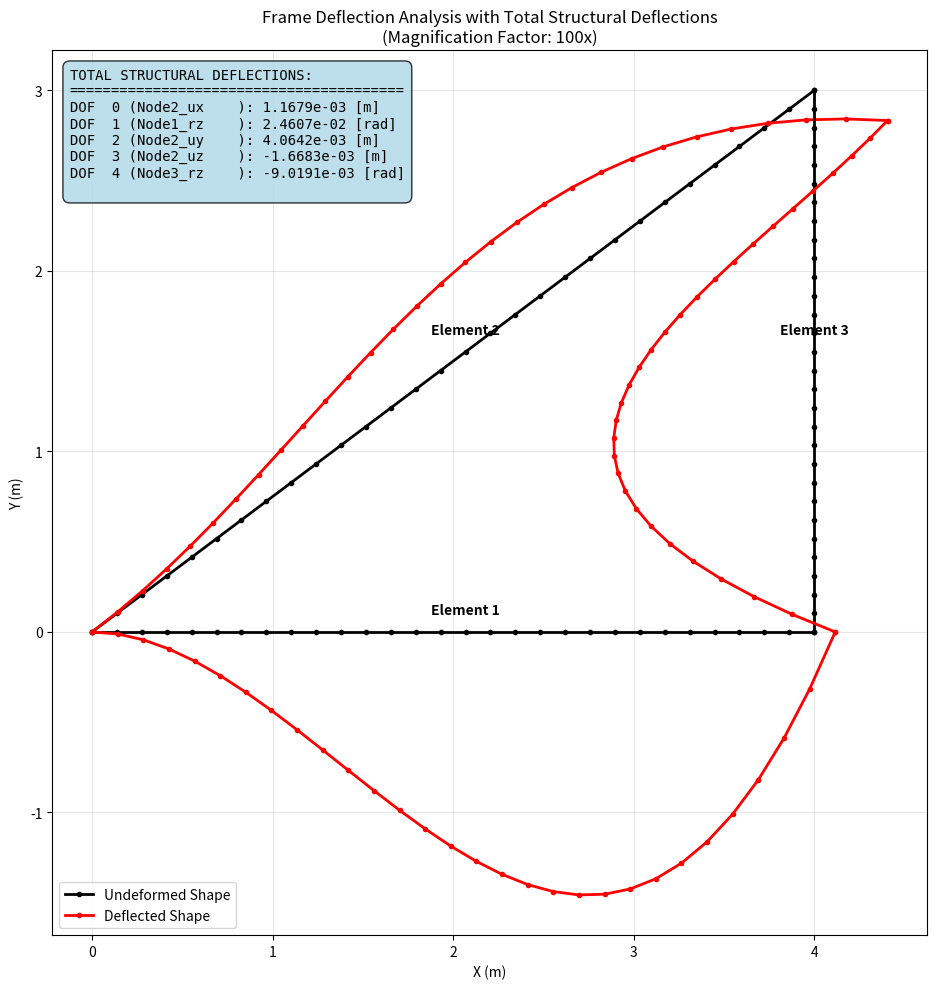

Source code (Python):
import numpy as np
import matplotlib.pyplot as plt

class FrameAnalysis:
    def __init__(self):
        self.np_precision = 4
        np.set_printoptions(precision=self.np_precision, suppress=True)
    
    # CORE CALCULATION FUNCTIONS
    def calc_local_coordinates_element_stiffness_matrix(self, youngs_modulus, area, second_moment_of_area, length):
        constant = (youngs_modulus * second_moment_of_area) / length ** 3
        beta = area * length ** 2 / second_moment_of_area
        array = np.array([[beta, 0, 0, -beta, 0, 0],
                          [0, 12, 6 * length, 0, -12, 6 * length],
                          [0, 6 * length, 4 * length ** 2, 0, -6 * length, 2 * length ** 2],
                          [-beta, 0, 0, beta, 0, 0],
                          [0, -12, -6 * length, 0, 12, -6 * length],
                          [0, 6 * length, 2 * length ** 2, 0, -6 * length, 4 * length ** 2]])
        local_stiffness = constant * array
        return local_stiffness

    def calc_global_coordinates_element_stiffness_matrix(self, local_stiffness, angle):
        angle_rad = np.radians(angle)
        c = np.cos(angle_rad)
        s = np.sin(angle_rad)
        transformation_matrix = np.array([[c, s, 0, 0, 0, 0],
                                           [-s, c, 0, 0, 0, 0],
                                           [0, 0, 1, 0, 0, 0],
                                           [0, 0, 0, c, s, 0],
                                           [0, 0, 0, -s, c, 0],
                                           [0, 0, 0, 0, 0, 1]])
        global_stiffness = np.transpose(transformation_matrix) @ local_stiffness @ transformation_matrix

        # Clean up small values
        global_stiffness[np.abs(global_stiffness) < 1e-9] = 0
        transformation_matrix[np.abs(transformation_matrix) < 1e-9] = 0
        global_stiffness[np.isclose(global_stiffness, 0)] = 0
        transformation_matrix[np.isclose(transformation_matrix, 0)] = 0

        return global_stiffness, transformation_matrix

    def calc_global_stiffness_matrix(self, assembly_matrix, global_stiffness):
        return assembly_matrix @ global_stiffness @ np.transpose(assembly_matrix)

    def calc_total_global_stiffness_matrix(self, global_stiffness_matrix_1, global_stiffness_matrix_2):
        return global_stiffness_matrix_1 + global_stiffness_matrix_2

    def calc_structural_deflections(self, total_stiffness_global_coordinates, global_forcing_vector):
        return np.linalg.solve(total_stiffness_global_coordinates, global_forcing_vector)

    def calc_global_element_structural_deflections(self, total_structural_deflections, assembly_matrix):
        return np.transpose(assembly_matrix) @ total_structural_deflections

    def calc_local_element_structural_deflections(self, global_structural_deflections, transformation_matrix):
        return transformation_matrix @ global_structural_deflections

    def calc_local_element_nodal_forces(self, local_stiffness, local_structural_deflections):
        return local_stiffness @ local_structural_deflections

    def calc_global_element_nodal_forces(self, global_stiffness, global_structural_deflections):
        return global_stiffness @ global_structural_deflections

    # LOAD FUNCTIONS
    def build_UDL_global_forcing_vector(self, w_bar, L, assembly_matrix, transformation_matrix):
        equivalent_forcing_element_coordinates = np.array([0,
                                                        w_bar * L / 2,
                                                        w_bar * L ** 2 / 12,
                                                        0,
                                                        w_bar * L / 2,
                                                        -w_bar * L ** 2 / 12])
        big_F = np.transpose(transformation_matrix) @ equivalent_forcing_element_coordinates
        UDL_global_forcing_vector = assembly_matrix @ big_F
        return UDL_global_forcing_vector

    def build_LVL_peakXL_global_forcing_vector(self, w_bar, L, assembly_matrix, transformation_matrix):
        equivalent_forcing_element_coordinates = np.array([0,
                                                        3 * w_bar * L / 20,
                                                        w_bar * L ** 2 / 30,
                                                        0,
                                                        7 * w_bar * L / 20,
                                                        - w_bar * L ** 2 / 20])
        big_F = np.transpose(transformation_matrix) @ equivalent_forcing_element_coordinates
        LVL_peakXL_global_forcing_vector = assembly_matrix @ big_F
        return LVL_peakXL_global_forcing_vector

    def build_LVL_peakXZERO_global_forcing_vector(self, w_bar, L, assembly_matrix, transformation_matrix):
        equivalent_forcing_element_coordinates = np.array([0,
                                                        7 * w_bar * L / 20,
                                                        w_bar * L ** 2 / 20,
                                                        0,
                                                        3 * w_bar * L / 20,
                                                        - w_bar * L ** 2 / 30])
        big_F = np.transpose(transformation_matrix) @ equivalent_forcing_element_coordinates
        LVL_peakXZERO_global_forcing_vector = assembly_matrix @ big_F
        return LVL_peakXZERO_global_forcing_vector

    def build_PDL_global_forcing_vector(self, P, L, assembly_matrix, transformation_matrix):
        equivalent_forcing_element_coordinates = np.array([0,
                                                        P / 2,
                                                        P * L / 8,
                                                        0,
                                                        P / 2,
                                                        -P * L / 8])
        big_F = np.transpose(transformation_matrix) @ equivalent_forcing_element_coordinates
        PDL_global_forcing_vector = assembly_matrix @ big_F
        return PDL_global_forcing_vector

    # ENHANCED PRINTING FUNCTIONS
    def find_common_factor(self, matrix):
        """Find common factor to simplify matrix display"""
        non_zero_values = matrix[matrix != 0]
        if len(non_zero_values) == 0:
            return 1
        
        # Check for common powers of 10
        abs_values = np.abs(non_zero_values)
        min_abs = np.min(abs_values)
        
        # Find the largest power of 10 that divides into most values
        for power in range(-12, 13):
            factor = 10**power
            if min_abs >= factor:
                # Check if this factor simplifies most values significantly
                simplified = non_zero_values / factor
                if np.all(np.abs(simplified) >= 0.1) and np.all(np.abs(simplified) < 10000):
                    return factor
        return 1

    def print_matrix_vertical(self, name, matrix, units=""):
        factor = self.find_common_factor(matrix)
        factor_text = f" (×{factor:.0e})" if factor != 1 else ""
        
        print(f"\n{name}{factor_text} {units}:")
        print("-" * (len(name) + len(factor_text) + len(units) + 1))
        
        simplified_matrix = matrix / factor
        
        if matrix.ndim == 1:
            # Print vectors vertically with indices
            for i, val in enumerate(simplified_matrix):
                print(f"  [{i:2d}]: {val:12.4f}")
        else:
            # Print matrices in standard bracket format
            print(np.array_str(simplified_matrix, precision=4, suppress_small=True))
        print()

    def print_matrix_standard(self, name, matrix, units=""):
        factor = self.find_common_factor(matrix)
        factor_text = f" (×{factor:.0e})" if factor != 1 else ""
        
        print(f"\n{name}{factor_text} {units}:")
        print("-" * (len(name) + len(factor_text) + len(units) + 1))
        
        simplified_matrix = matrix / factor
        
        if matrix.ndim == 1:
            # Print vectors vertically with indices
            for i, val in enumerate(simplified_matrix):
                print(f"  [{i:2d}]: {val:12.4f}")
        else:
            # Print matrices in standard bracket format
            print(np.array_str(simplified_matrix, precision=4, suppress_small=True))
        print()

    # PLOTTING WITH TOTAL STRUCTURAL DEFLECTIONS
    def plot_deflected_shape_with_total_deflections(self, ax, node1XG, node1YG, node2XG, node2YG, 
                                                  total_structural_deflections, assembly_matrix, 
                                                  disp_mag, N_points, angle, element_name, show_values=True):
        # Extract element deflections from total structural deflections using assembly matrix
        element_deflections_global = np.transpose(assembly_matrix) @ total_structural_deflections
        
        # Transform to local coordinates
        angle_rad = np.radians(angle)
        c = np.cos(angle_rad)
        s = np.sin(angle_rad)
        transformation_matrix = np.array([[c, s, 0, 0, 0, 0],
                                         [-s, c, 0, 0, 0, 0],
                                         [0, 0, 1, 0, 0, 0],
                                         [0, 0, 0, c, s, 0],
                                         [0, 0, 0, -s, c, 0],
                                         [0, 0, 0, 0, 0, 1]])
        
        element_deflections_local = transformation_matrix @ element_deflections_global
        
        # Now plot the deflected shape using these deflections
        L = np.sqrt((node2XG - node1XG) ** 2 + (node2YG - node1YG) ** 2)
        x_e = np.linspace(0, L, N_points)

        # Shape functions
        axial_shape_func_1 = (1 - x_e / L)
        axial_shape_func_2 = x_e / L
        transverse_shape_func_1 = 1 - 3 * x_e ** 2 / L ** 2 + 2 * x_e ** 3 / L ** 3
        transverse_shape_func_2 = x_e ** 3 / L ** 2 - 2 * x_e ** 2 / L + x_e
        transverse_shape_func_3 = 3 * x_e ** 2 / L ** 2 - 2 * x_e ** 3 / L ** 3
        transverse_shape_func_4 = x_e ** 3 / L ** 2 - x_e ** 2 / L

        # Displacements in local coordinates using total structural deflections
        d_e = element_deflections_local
        axial_displacement = axial_shape_func_1 * d_e[0] + axial_shape_func_2 * d_e[3]
        transverse_displacement = (transverse_shape_func_1 * d_e[1] +
                                    transverse_shape_func_2 * d_e[2] +
                                    transverse_shape_func_3 * d_e[4] +
                                    transverse_shape_func_4 * d_e[5])

        # Rotate back to global coordinates
        deflections_XG = axial_displacement * np.cos(angle_rad) - transverse_displacement * np.sin(angle_rad)
        deflections_YG = axial_displacement * np.sin(angle_rad) + transverse_displacement * np.cos(angle_rad)

        # Undeformed coordinates
        undeflected_XG = np.linspace(node1XG, node2XG, N_points)
        undeflected_YG = np.linspace(node1YG, node2YG, N_points)

        # Deflected coordinates
        deflected_XG = undeflected_XG + disp_mag * deflections_XG
        deflected_YG = undeflected_YG + disp_mag * deflections_YG

        # Plot lines
        ax.plot(undeflected_XG, undeflected_YG, 'k.-', linewidth=2, 
               label='Undeformed Shape' if element_name == "Element 1" else "")
        ax.plot(deflected_XG, deflected_YG, 'r.-', linewidth=2, 
               label='Deflected Shape' if element_name == "Element 1" else "")

        if show_values:
            # Add deflection labels at key points
            key_points = [0, N_points//4, N_points//2, 3*N_points//4, N_points-1]
            for i in key_points:
                if i < len(deflected_XG):
                    # Calculate actual deflection magnitude
                    actual_deflection_x = deflections_XG[i]
                    actual_deflection_y = deflections_YG[i]
                    deflection_magnitude = np.sqrt(actual_deflection_x**2 + actual_deflection_y**2)
                    
                    if deflection_magnitude > 1e-6:  # Only label significant deflections
                        ax.annotate(f'{deflection_magnitude:.2e}m', 
                                  (deflected_XG[i], deflected_YG[i]),
                                  xytext=(5, 5), textcoords='offset points',
                                  fontsize=8, color='blue',
                                  bbox=dict(boxstyle='round,pad=0.3', facecolor='yellow', alpha=0.7))

        # Add element label
        mid_idx = N_points // 2
        ax.text(undeflected_XG[mid_idx], undeflected_YG[mid_idx] + 0.1, element_name, 
               fontsize=10, ha='center', weight='bold')

    def run_analysis(self, config):
        """Main analysis function with configuration dictionary"""
        
        print("\n" + "="*100)
        print("                        INTERACTIVE FRAME ANALYSIS RESULTS")
        print("="*100)
        
        # Extract configuration
        elements = config['elements']
        loads = config['loads']
        normal_forces = config['normal_forces']
        display_magnitude = config['display_magnitude']
        show_vertical_matrices = config['show_vertical_matrices']
        show_deflection_labels = config['show_deflection_labels']
        
        # NEW: Extract DOF definitions from config
        dof_definitions = config.get('dof_definitions', [])
        
        # Calculate element stiffness matrices
        results = {}
        total_global_forcing_vector = np.array(normal_forces, dtype=float)
        
        for i, elem in enumerate(elements, 1):
            elem_key = f'element_{i}'
            results[elem_key] = {}
            
            # Local stiffness
            local_stiffness = self.calc_local_coordinates_element_stiffness_matrix(
                elem['youngs_modulus'], elem['area'], elem['second_moment_of_area'], elem['length'])
            results[elem_key]['local_stiffness'] = local_stiffness
            
            # Global stiffness and transformation
            global_stiffness, transformation_matrix = self.calc_global_coordinates_element_stiffness_matrix(
                local_stiffness, elem['angle'])
            results[elem_key]['global_stiffness'] = global_stiffness
            results[elem_key]['transformation_matrix'] = transformation_matrix
            
            # Global stiffness matrix contribution
            global_stiffness_matrix = self.calc_global_stiffness_matrix(elem['assembly_matrix'], global_stiffness)
            results[elem_key]['global_stiffness_matrix'] = global_stiffness_matrix
            
            if i == 1:
                total_global_stiffness_matrix = global_stiffness_matrix.copy()
            else:
                total_global_stiffness_matrix += global_stiffness_matrix
        
        # Add distributed loads
        for load in loads:
            elem_idx = load['element'] - 1
            elem = elements[elem_idx]
            elem_key = f'element_{load["element"]}'
            
            if load['type'] == 'UDL':
                load_vector = self.build_UDL_global_forcing_vector(
                    load['magnitude'], elem['length'], 
                    elem['assembly_matrix'], results[elem_key]['transformation_matrix'])
            elif load['type'] == 'LVL_peakXL':
                load_vector = self.build_LVL_peakXL_global_forcing_vector(
                    load['magnitude'], elem['length'],
                    elem['assembly_matrix'], results[elem_key]['transformation_matrix'])
            elif load['type'] == 'LVL_peakXZERO':
                load_vector = self.build_LVL_peakXZERO_global_forcing_vector(
                    load['magnitude'], elem['length'],
                    elem['assembly_matrix'], results[elem_key]['transformation_matrix'])
            elif load['type'] == 'PDL':
                load_vector = self.build_PDL_global_forcing_vector(
                    load['magnitude'], elem['length'],
                    elem['assembly_matrix'], results[elem_key]['transformation_matrix'])
            
            total_global_forcing_vector += load_vector
        
        # Solve for deflections
        total_structural_deflections = self.calc_structural_deflections(
            total_global_stiffness_matrix, total_global_forcing_vector)
        
        # Calculate element deflections and forces
        for i, elem in enumerate(elements, 1):
            elem_key = f'element_{i}'
            
            # Global deflections
            global_deflections = self.calc_global_element_structural_deflections(
                total_structural_deflections, elem['assembly_matrix'])
            results[elem_key]['global_deflections'] = global_deflections
            
            # Local deflections
            local_deflections = self.calc_local_element_structural_deflections(
                global_deflections, results[elem_key]['transformation_matrix'])
            results[elem_key]['local_deflections'] = local_deflections
            
            # Forces
            local_forces = self.calc_local_element_nodal_forces(
                results[elem_key]['local_stiffness'], local_deflections)
            global_forces = self.calc_global_element_nodal_forces(
                results[elem_key]['global_stiffness'], global_deflections)
            results[elem_key]['local_forces'] = local_forces
            results[elem_key]['global_forces'] = global_forces
        
        # Print results
        print_func = self.print_matrix_vertical if show_vertical_matrices else self.print_matrix_standard
        
        for i, elem in enumerate(elements, 1):
            elem_key = f'element_{i}'
            print(f"\n{'-'*60}")
            print(f"ELEMENT {i}")
            print(f"{'-'*60}")
            
            print_func(f"Local stiffness matrix [k]_local_{i}", results[elem_key]['local_stiffness'], "[N/m, N⋅m/rad]")
            print_func(f"Global stiffness matrix [k]_global_{i}", results[elem_key]['global_stiffness'], "[N/m, N⋅m/rad]")
            print_func(f"Transformation matrix [T]_{i}", results[elem_key]['transformation_matrix'], "[-]")
            print_func(f"Global element deflections {{d}}_global_{i}", results[elem_key]['global_deflections'], "[m, rad]")
            print_func(f"Local element deflections {{d}}_local_{i}", results[elem_key]['local_deflections'], "[m, rad]")
            print_func(f"Element nodal forces LOCAL {{F}}_local_{i}", results[elem_key]['local_forces'], "[N, N⋅m]")
            print_func(f"Element nodal forces GLOBAL {{F}}_global_{i}", results[elem_key]['global_forces'], "[N, N⋅m]")
        
        # Structure level results
        print(f"\n{'-'*60}")
        print("STRUCTURE LEVEL")
        print(f"{'-'*60}")
        
        # Print individual element contributions to global stiffness matrix
        for i, elem in enumerate(elements, 1):
            elem_key = f'element_{i}'
            print_func(f"Global stiffness matrix (Element {i} contribution) [K]_{i}", 
                      results[elem_key]['global_stiffness_matrix'], "[N/m, N⋅m/rad]")
        
        print_func("TOTAL global stiffness matrix [K]_total", total_global_stiffness_matrix, "[N/m, N⋅m/rad]")
        print_func("Total structural deflections {d}_total", total_structural_deflections, "[m, rad]")
        print_func("Global forcing vector {F}", total_global_forcing_vector, "[N, N⋅m]")
        
        print("\n" + "="*100)
        print("                                END OF RESULTS")
        print("="*100 + "\n")
        
        # Plot results
        fig, ax = plt.subplots(figsize=(14, 10))
        
        # Plot each element's deflected shape using total structural deflections
        for i, elem in enumerate(elements, 1):
            elem_key = f'element_{i}'
            node1_pos = elem['node_positions'][0]
            node2_pos = elem['node_positions'][1]
            
            self.plot_deflected_shape_with_total_deflections(
                ax, node1_pos[0], node1_pos[1], node2_pos[0], node2_pos[1],
                total_structural_deflections, elem['assembly_matrix'], 
                display_magnitude, 30, elem['angle'], f"Element {i}", False)  # Don't show individual labels
        
        # Create text box with total structural deflections using correct units
        if show_deflection_labels:
            # Use DOF definitions if provided, otherwise create fallback labels
            if dof_definitions:
                # Ensure we have enough DOF definitions
                while len(dof_definitions) < len(total_structural_deflections):
                    dof_definitions.append({'name': f'DOF_{len(dof_definitions)}', 'type': 'unknown'})
                
                # Create deflection text with correct units
                deflection_text = "TOTAL STRUCTURAL DEFLECTIONS:\n" + "="*40 + "\n"
                for i, (deflection, dof_def) in enumerate(zip(total_structural_deflections, dof_definitions)):
                    # Determine unit based on DOF type
                    if dof_def['type'] == 'translation':
                        unit = "[m]"
                    elif dof_def['type'] == 'rotation':
                        unit = "[rad]"
                    else:
                        unit = "[?]"
                    
                    deflection_text += f"DOF {i:2d} ({dof_def['name']:12s}): {deflection:10.4e} {unit}\n"
            else:
                # Fallback: try to guess based on magnitude (this is less reliable)
                deflection_text = "TOTAL STRUCTURAL DEFLECTIONS:\n" + "="*40 + "\n"
                deflection_text += "Warning: No DOF definitions provided. Units may be incorrect.\n"
                for i, deflection in enumerate(total_structural_deflections):
                    # Simple heuristic: smaller values might be rotations, larger might be translations
                    # This is not reliable and should not be used in practice
                    if abs(deflection) < 1e-3:
                        unit = "[rad?]"
                        dof_name = f"DOF_{i}_rot?"
                    else:
                        unit = "[m?]"
                        dof_name = f"DOF_{i}_trans?"
                    
                    deflection_text += f"DOF {i:2d} ({dof_name:12s}): {deflection:10.4e} {unit}\n"
            
            # Add text box to plot
            ax.text(0.02, 0.98, deflection_text, transform=ax.transAxes, fontsize=10,
                   verticalalignment='top', bbox=dict(boxstyle='round,pad=0.5', 
                   facecolor='lightblue', alpha=0.8), fontfamily='monospace')
            
            # Print to console as well
            print("\nTOTAL STRUCTURAL DEFLECTIONS:")
            print("="*50)
            if dof_definitions:
                for i, (deflection, dof_def) in enumerate(zip(total_structural_deflections, dof_definitions)):
                    if dof_def['type'] == 'translation':
                        unit = "[m]"
                    elif dof_def['type'] == 'rotation':
                        unit = "[rad]"
                    else:
                        unit = "[?]"
                    
                    print(f"  DOF {i:2d} ({dof_def['name']:12s}): {deflection:12.6e} {unit}")
            else:
                print("  Warning: No DOF definitions provided. Units may be incorrect.")
                for i, deflection in enumerate(total_structural_deflections):
                    if abs(deflection) < 1e-3:
                        unit = "[rad?]"
                        dof_name = f"DOF_{i}_rot?"
                    else:
                        unit = "[m?]"
                        dof_name = f"DOF_{i}_trans?"
                    
                    print(f"  DOF {i:2d} ({dof_name:12s}): {deflection:12.6e} {unit}")
            print()
        
        ax.set_aspect('equal')
        ax.grid(True, alpha=0.3)
        ax.legend()
        ax.set_xlabel('X (m)')
        ax.set_ylabel('Y (m)')
        ax.set_title(f'Frame Deflection Analysis with Total Structural Deflections\n(Magnification Factor: {display_magnitude}x)')
        plt.tight_layout()
        plt.show()
        
        return results


# USAGE EXAMPLE - CONFIGURE YOUR ANALYSIS HERE
def main():
    analyzer = FrameAnalysis()
    
    # CONFIGURATION - EDIT THIS SECTION FOR YOUR PROBLEM
    config = {
        # Element properties (you still define length, angle, assembly matrix)
        'elements': [
            {  # Element 1
                'length': 4,                    # m
                'second_moment_of_area': 5e-6,  # m^4
                'area': 2e-4,                   # m^2
                'youngs_modulus': 200e9,        # Pa
                'angle': 0,                     # degrees
                'node_positions': [np.array([0, 0]), np.array([4, 0])],  # Global coordinates
                'assembly_matrix': np.array([[0, 0, 0, 1, 0, 0],
                                             [0, 0, 0, 0, 0, 1],
                                             [0, 0, 0, 0, 0, 0],
                                             [0, 0, 0, 0, 0, 0],
                                             [0, 0, 0, 0, 0, 0],])
            },
            {  # Element 2
                'length': 5,                    # m
                'second_moment_of_area': 5e-6,  # m^4
                'area': 2e-4,                   # m^2
                'youngs_modulus': 200e9,        # Pa
                'angle': 36.87,                     # degrees
                'node_positions': [np.array([0, 0]), np.array([4, 3])],  # Global coordinates
                'assembly_matrix': np.array([[0, 0, 0, 0, 0, 0],
                                             [0, 0, 0, 0, 0, 0],   
                                             [0, 0, 0, 1, 0, 0],
                                             [0, 0, 0, 0, 1, 0],
                                             [0, 0, 0, 0, 0, 1]])
            },
            {  # Element 3
                'length': 3,                    # m
                'second_moment_of_area': 5e-6,  # m^4
                'area': 2e-4,                   # m^2
                'youngs_modulus': 200e9,        # Pa
                'angle': 90,                     # degrees
                'node_positions': [np.array([4, 0]), np.array([4, 3])],  # Global coordinates
                'assembly_matrix': np.array([[1, 0, 0, 0, 0, 0],
                                             [0, 0, 1, 0, 0, 0],   
                                             [0, 0, 0, 1, 0, 0],
                                             [0, 0, 0, 0, 1, 0],
                                             [0, 0, 0, 0, 0, 1]])
            }
        ],
        
        # NEW: DOF definitions - specify what each DOF represents
        'dof_definitions': [
            {'name': 'Node2_ux', 'type': 'translation'},     # DOF 0: Node 2 x-displacement
            {'name': 'Node1_rz', 'type': 'rotation'},        # DOF 1: Node 1 z-rotation  
            {'name': 'Node2_uy', 'type': 'translation'},     # DOF 2: Node 2 y-displacement
            {'name': 'Node2_uz', 'type': 'translation'},        # DOF 3: Node 2 z-rotation
            {'name': 'Node3_rz', 'type': 'rotation'}         # DOF 4: Node 3 z-rotation
        ],
        
        # Distributed loads (UDL, LVL_peakXL, LVL_peakXZERO, PDL)
        'loads': [
            {'type': 'UDL', 'element': 1, 'magnitude': -40000}  # N/m on element 1
            # Add more loads as needed:
            # {'type': 'PDL', 'element': 2, 'magnitude': 20000},  # N on element 2
            # {'type': 'LVL_peakXL', 'element': 1, 'magnitude': 10000}  # N/m peak at x=L
        ],
        
        # Normal nodal forces [F1x, F1y, M1z, F2x, F2y] - adjust size based on your DOFs
        'normal_forces': [0, 0, 25000, -10000, 0],  # N, N⋅m
        
        # Display options
        'display_magnitude': 100,        # Magnification factor for deflection plot
        'show_vertical_matrices': True,  # True for vertical matrix display, False for standard
        'show_deflection_labels': True   # True to show deflection values on plot
    }
    
    # Run the analysis
    results = analyzer.run_analysis(config)
    
    return results

if __name__ == "__main__":
    results = main()
